Run: headless pygame with SDL's dummy video driver; simulated clock (each Clock.tick advances the game by its frame time, no real sleeping); random seed 0; keys injected as events and as key.get_pressed() state; no mouse input.
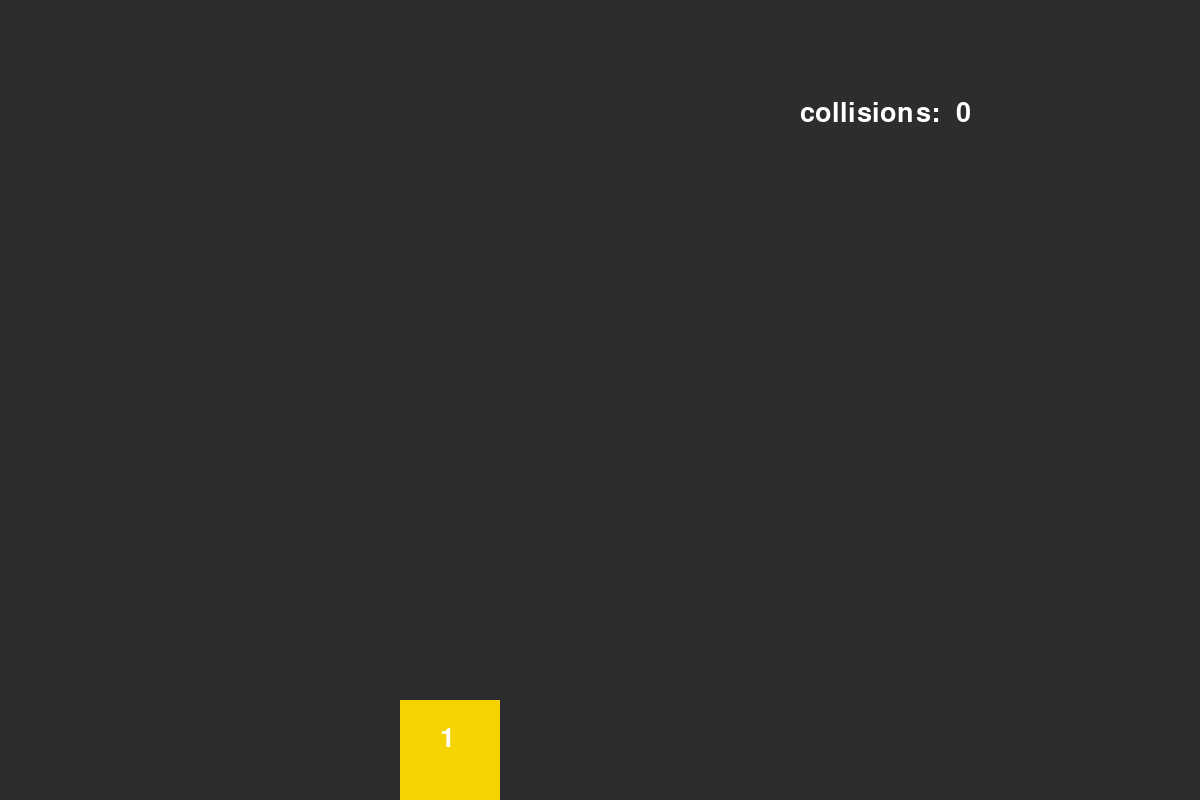
Frame 1 of 4 · flips 1–60 · no input
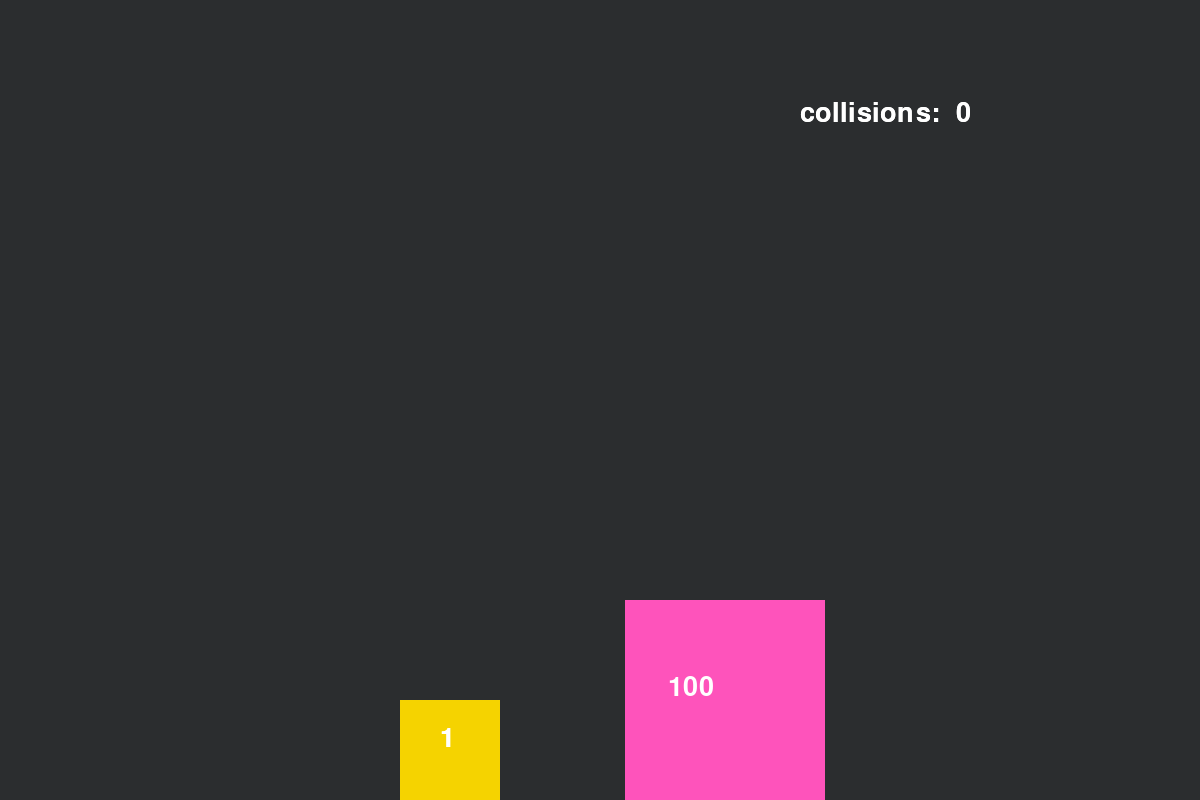
Frame 2 of 4 · flips 61–180 · tapped SPACE, RETURN · held RIGHT (→), D
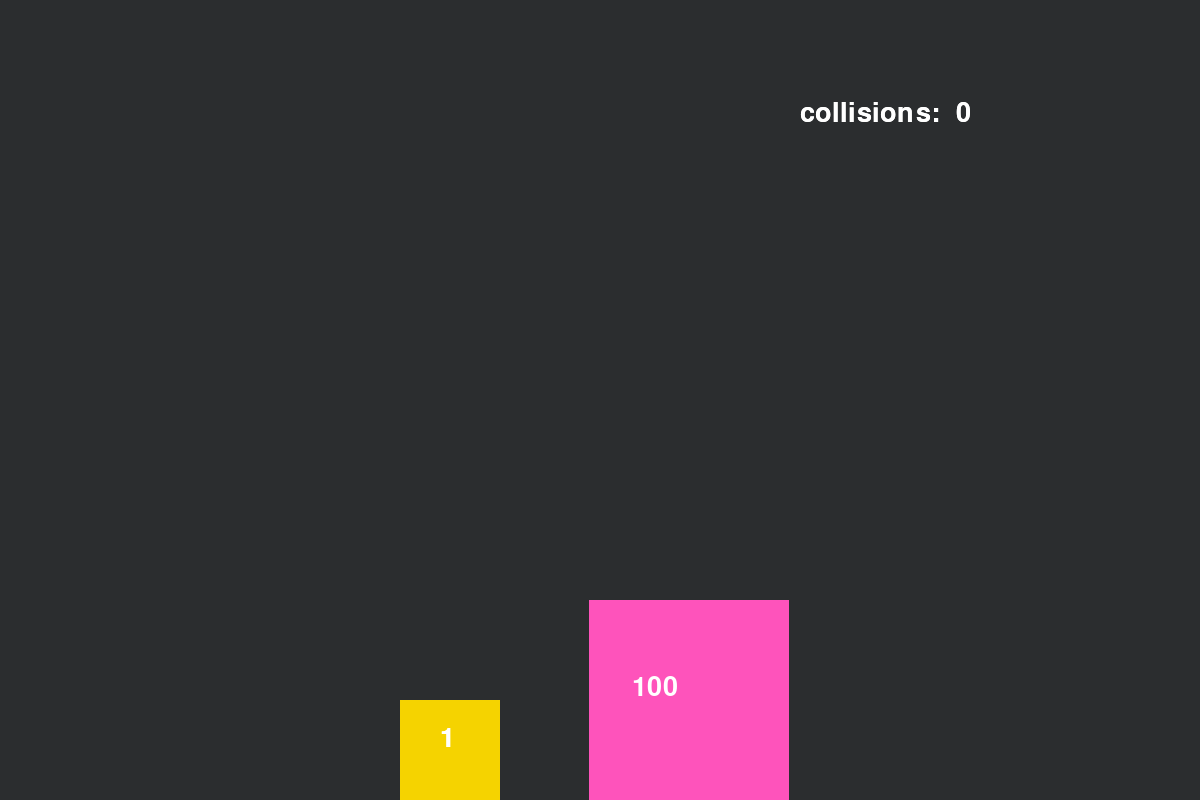
Frame 3 of 4 · flips 181–300 · held DOWN (↓), S
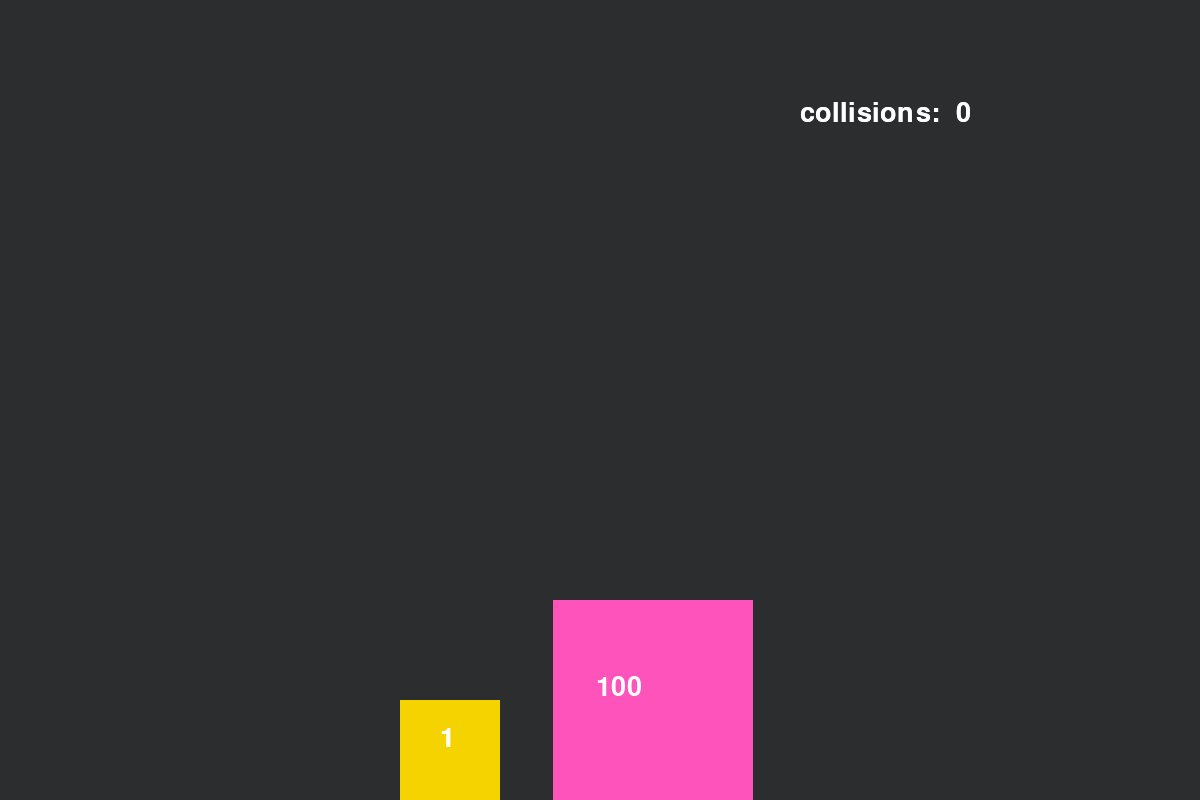
Frame 4 of 4 · flips 301–420 · held LEFT (←), A, UP (↑), W

The pygame program that drew these frames:

#bouncy squares

import pygame




pygame.init()
s_width,s_height = 1200,800
screen = pygame.display.set_mode([s_width,s_height])
ignore_me = 1

fps = 90
clock = pygame.time.Clock()

mass_1 = 1
#ADJUST MASS OF SECOND WEIGHT HERE
mass_2 = 100

#you can adjust the colours of the squares here
colour_1 = (245,211,0)
colour_2 = (254,83,187)

#you can adjust font colour here
font_colour = (255,255,255)

collisions = 0

class Squares:
    def __init__(self,width=100,height=100,pos=(1180,780),vel=(0,0), mass = 100,colour=(245,211,0)):
        self.width = width
        self.height = height
        self.pos = pos
        self.vel = vel
        self.colour = colour
        self.new = False
        self.mass = mass
        self.font = pygame.font.SysFont('Comic Sans', 40)
        
    def update(self):
        global ignore_me
        ignore_me += 1 
        self.pos = (self.pos[0] + self.vel[0],self.pos[1])
        
        if self.vel == 0:
            self.new = True
        
        if self.pos[0] <= 0 and not self.new:
            self.vel = (self.vel[0] * -1,0)
            
        
        if ignore_me == 100:
            squares.append(Squares(200,200,(650,600),(-0.3,0),mass_2,colour_2))
            
        
             
        
        self.draw()
    
    
    def draw(self):
        pygame.draw.rect(screen,self.colour,(self.pos[0],self.pos[1],self.width,self.height))
        
        
        
        
b = 0       

square_num = 1
squares = [Squares(100,100,(400,700),(-0,0),mass_1,colour_1) for i in range(square_num)]
running = True
while running:
    b += 1
    
    
    
    
    
    for event in pygame.event.get():
        if event.type == pygame.QUIT:
            running = False
    
    if squares[0].pos[0] <= 0 and not squares[0].new:
        collisions += 1
        print(collisions)
                
                
    if b % 2 == 0:        
        for i in range(1,len(squares)):
            
            
                
            if abs(squares[0].pos[0] - squares[i].pos[0]) <= (squares[0].width + 1) and not squares[0].new:
                
                collisions += 1
                print(collisions)
                
                vel_1 = squares[i].vel[0]
                vel_2 = squares[0].vel[0]
        
                squares[0].vel = ((((2*mass_2)/(mass_2 + mass_1))*vel_1) + ((mass_1 - mass_2)/(mass_1 + mass_2)*vel_2),0)
                squares[i].vel = ((((2*mass_1)/(mass_2 + mass_1))*vel_2) + ((mass_2 - mass_1)/(mass_1 + mass_2)*vel_1),0)
                
    clock.tick(900)
    
            
    screen.fill((43,45,47))
    for square in squares:
        square.update()
        
        screen.blit(squares[0].font.render("collisions:  "+str(collisions), True, (255,255,255)), (800, 100))
        screen.blit(squares[0].font.render(str(mass_1), True, font_colour), (squares[0].pos[0] + squares[0].width/2.5, squares[0].pos[1] + squares[0].height/4))
        if b >= 100:
            screen.blit(squares[1].font.render(str(mass_2), True, font_colour), (squares[1].pos[0] + squares[1].width/4.6, squares[1].pos[1] + squares[1].height/2.7))
    pygame.display.flip()
            
pygame.quit()
        
        
